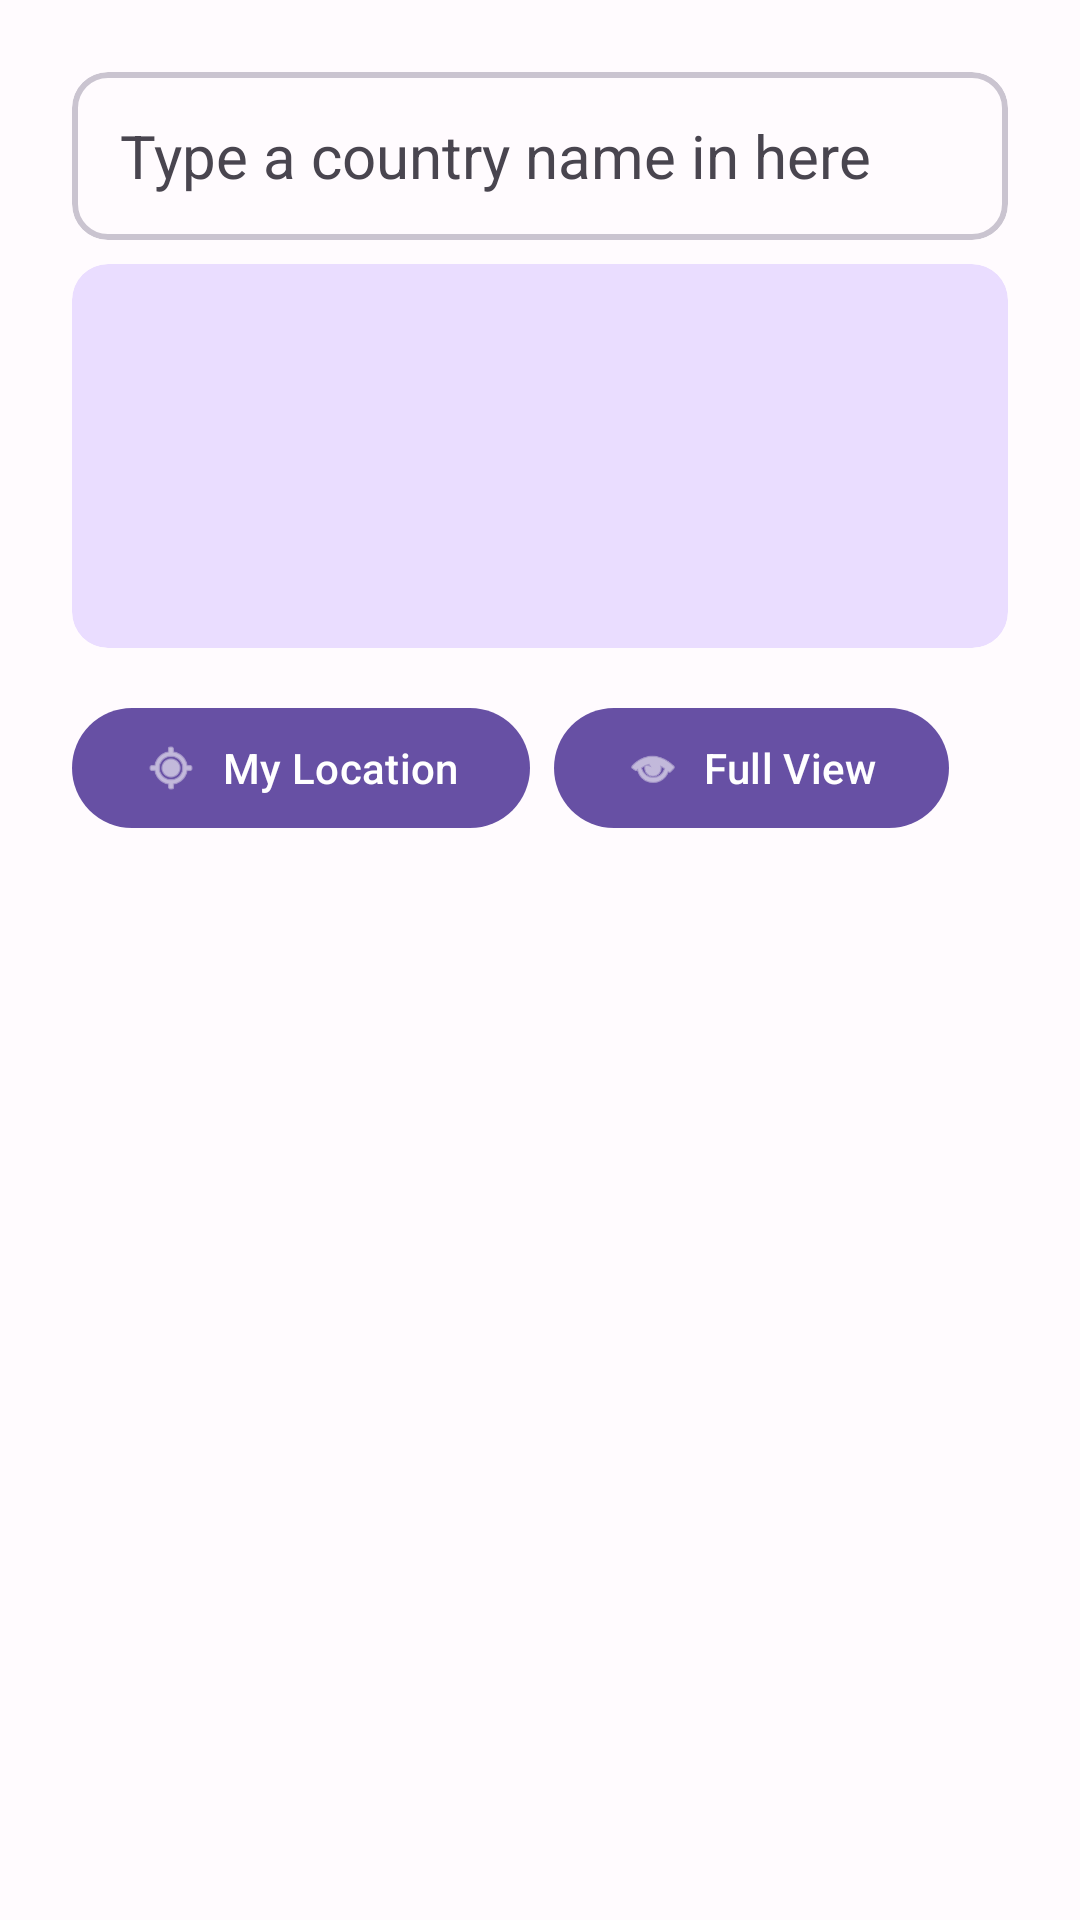

Reconstruct the res/layout file that produces this screen, plus the resources it refers to.
<!-- AndroidManifest.xml: application theme Theme.Covid19TrackingAndNews -->
<!-- res/layout/activity_main.xml -->
<?xml version="1.0" encoding="utf-8"?>
<androidx.constraintlayout.widget.ConstraintLayout xmlns:android="http://schemas.android.com/apk/res/android"
    xmlns:app="http://schemas.android.com/apk/res-auto"
    xmlns:tools="http://schemas.android.com/tools"
    android:layout_width="match_parent"
    android:layout_height="match_parent"
    android:background="#FFFBFE"
    android:theme="@style/Theme.Material3.Light.NoActionBar"
    tools:context=".MainActivity">

    <com.google.android.material.card.MaterialCardView
        android:id="@+id/insertCountry"
        android:layout_width="match_parent"
        android:layout_height="wrap_content"
        android:layout_marginLeft="24dp"
        android:layout_marginTop="24dp"
        android:layout_marginRight="24dp"
        app:cardBackgroundColor="#FFFBFE"
        app:cardCornerRadius="12dp"
        app:layout_constraintBottom_toTopOf="@+id/covid19Card"
        app:layout_constraintEnd_toEndOf="parent"
        app:layout_constraintStart_toStartOf="parent"
        app:layout_constraintTop_toTopOf="parent"
        app:strokeWidth="2dp">

        <com.google.android.material.textfield.MaterialAutoCompleteTextView
            android:id="@+id/countryInput"
            android:layout_width="match_parent"
            android:layout_height="match_parent"
            android:layout_marginStart="8dp"
            android:layout_marginLeft="4dp"
            android:layout_marginTop="4dp"
            android:layout_marginEnd="8dp"
            android:layout_marginRight="4dp"
            android:layout_marginBottom="4dp"
            android:backgroundTint="#00BA68C8"
            android:ems="10"
            android:fontFamily="sans-serif"
            android:hint="@string/country_name_hint"
            android:imeOptions="actionDone"
            android:inputType="text"
            android:minHeight="48dp"
            android:padding="8dp"
            android:pointerIcon="arrow"
            android:textAlignment="viewStart"
            android:textColorHighlight="#79747E"
            android:textColorHint="#49454F"
            android:textSize="20sp">

        </com.google.android.material.textfield.MaterialAutoCompleteTextView>

    </com.google.android.material.card.MaterialCardView>

    <com.google.android.material.card.MaterialCardView
        android:id="@+id/covid19Card"
        android:layout_width="match_parent"
        android:layout_height="wrap_content"
        android:layout_marginStart="24dp"
        android:layout_marginTop="8dp"
        android:layout_marginEnd="24dp"
        android:minHeight="128dp"
        app:cardBackgroundColor="#EADDFF"
        app:cardCornerRadius="12dp"
        app:layout_constraintBottom_toTopOf="@+id/getLocation"
        app:layout_constraintEnd_toEndOf="parent"
        app:layout_constraintStart_toStartOf="parent"
        app:layout_constraintTop_toBottomOf="@+id/insertCountry"
        app:strokeWidth="0dp">

        <androidx.constraintlayout.widget.ConstraintLayout
            android:layout_width="match_parent"
            android:layout_height="match_parent">

            <com.google.android.material.textview.MaterialTextView
                android:id="@+id/CountryName"
                android:layout_width="match_parent"
                android:layout_height="wrap_content"
                android:layout_marginStart="16dp"
                android:layout_marginTop="16dp"
                android:layout_marginEnd="16dp"
                android:textColor="#21005E"
                android:textSize="20sp"
                android:textStyle="bold"
                app:layout_constraintBottom_toTopOf="@id/CovidCases"
                app:layout_constraintEnd_toEndOf="parent"
                app:layout_constraintStart_toStartOf="parent"
                app:layout_constraintTop_toTopOf="parent" />

            <com.google.android.material.textview.MaterialTextView
                android:id="@+id/CovidCases"
                android:layout_width="match_parent"
                android:layout_height="wrap_content"
                android:layout_marginStart="16dp"
                android:layout_marginTop="8dp"
                android:layout_marginEnd="16dp"
                android:layout_marginBottom="16dp"
                android:textColor="#21005E"
                app:layout_constraintBottom_toBottomOf="parent"
                app:layout_constraintEnd_toEndOf="parent"
                app:layout_constraintStart_toStartOf="parent"
                app:layout_constraintTop_toBottomOf="@+id/CountryName" />
        </androidx.constraintlayout.widget.ConstraintLayout>

    </com.google.android.material.card.MaterialCardView>

    <com.google.android.material.button.MaterialButton
        android:id="@+id/getLocation"
        android:layout_width="wrap_content"
        android:layout_height="wrap_content"
        android:layout_marginStart="24dp"
        android:layout_marginTop="16dp"
        android:layout_marginBottom="8dp"
        android:minHeight="48dp"
        android:onClick="getLocation"
        android:text="@string/my_location"
        android:theme="@style/ThemeOverlay.Material3.Button"
        app:icon="@android:drawable/ic_menu_mylocation"
        app:layout_constraintBottom_toTopOf="@+id/savedNewsView"
        app:layout_constraintEnd_toEndOf="parent"
        app:layout_constraintHorizontal_bias="0.0"
        app:layout_constraintStart_toStartOf="parent"
        app:layout_constraintTop_toBottomOf="@id/covid19Card" />

    <com.google.android.material.button.MaterialButton
        android:id="@+id/showFullView"
        android:layout_width="wrap_content"
        android:layout_height="wrap_content"
        android:layout_marginStart="8dp"
        android:minHeight="48dp"
        android:onClick="changeToFullView"
        android:text="@string/full_view"
        android:theme="@style/ThemeOverlay.Material3.Button"
        app:icon="@android:drawable/ic_menu_view"
        app:layout_constraintBottom_toBottomOf="@+id/getLocation"
        app:layout_constraintEnd_toEndOf="parent"
        app:layout_constraintHorizontal_bias="0.0"
        app:layout_constraintStart_toEndOf="@+id/getLocation"
        app:layout_constraintTop_toTopOf="@+id/getLocation" />

    <androidx.recyclerview.widget.RecyclerView
        android:id="@+id/savedNewsView"
        android:layout_width="0dp"
        android:layout_height="0dp"
        android:layout_marginTop="8dp"
        android:paddingLeft="16dp"
        android:paddingRight="16dp"
        app:layout_constraintBottom_toBottomOf="parent"
        app:layout_constraintEnd_toEndOf="parent"
        app:layout_constraintHorizontal_bias="0.0"
        app:layout_constraintStart_toStartOf="parent"
        app:layout_constraintTop_toBottomOf="@+id/getLocation"
        app:layout_constraintVertical_bias="0.0"
        tools:listitem="@layout/news_item" />

</androidx.constraintlayout.widget.ConstraintLayout>
<!-- res/layout/news_item.xml (included above) -->
<?xml version="1.0" encoding="utf-8"?>
<com.google.android.material.card.MaterialCardView xmlns:android="http://schemas.android.com/apk/res/android"
    xmlns:app="http://schemas.android.com/apk/res-auto"

    xmlns:tools="http://schemas.android.com/tools"
    android:layout_width="match_parent"
    android:layout_height="wrap_content"
    app:cardBackgroundColor="#EADDFF"
    app:cardCornerRadius="12dp"
    app:cardPreventCornerOverlap="true"
    app:cardUseCompatPadding="true"
    app:strokeWidth="0dp">

    

    <androidx.constraintlayout.widget.ConstraintLayout
        android:id="@+id/newsCard"
        android:layout_width="match_parent"
        android:layout_height="wrap_content"
        android:padding="8dp">

        <androidx.cardview.widget.CardView
            android:id="@+id/itemImageCard"
            android:layout_width="100dp"
            android:layout_height="wrap_content"
            android:contentDescription="@string/app_name"
            android:padding="8dp"
            app:cardCornerRadius="8dp"
            app:cardElevation="0dp"
            app:layout_constraintEnd_toEndOf="parent"
            app:layout_constraintTop_toTopOf="parent">
            
            <ImageView
                android:id="@+id/itemImage"
                android:layout_width="100dp"
                android:layout_height="100dp"
                android:scaleType="centerCrop"
                android:src="@drawable/itembg" />
        </androidx.cardview.widget.CardView>
        

        
        

        <TextView
            android:id="@+id/newsTitle"
            android:layout_width="0dp"
            android:layout_height="wrap_content"
            android:layout_marginTop="8dp"
            android:layout_marginEnd="8dp"
            android:autoSizeTextType="none"
            android:fontFamily="@font/nunito_sans"
            android:text="@string/news_title"
            android:textAppearance="@style/TextAppearance.AppCompat.Body1"
            android:textColor="#21005E"
            android:textSize="20sp"
            android:textStyle="bold"
            app:layout_constraintEnd_toStartOf="@+id/itemImageCard"
            app:layout_constraintHorizontal_bias="1.0"
            app:layout_constraintStart_toStartOf="parent"
            app:layout_constraintTop_toBottomOf="@id/newsAuthor" />

        <TextView
            android:id="@+id/newsAuthor"
            android:layout_width="0dp"
            android:layout_height="wrap_content"
            android:layout_marginEnd="8dp"
            android:drawablePadding="2dp"
            android:fontFamily="@font/nunito_sans"
            android:text="@string/news_author"
            android:textAppearance="@style/TextAppearance.AppCompat.Small"
            android:textColor="#21005E"
            android:textSize="14sp"
            app:layout_constraintBottom_toTopOf="@id/newsTitle"
            app:layout_constraintEnd_toStartOf="@+id/itemImageCard"
            app:layout_constraintStart_toStartOf="parent"
            app:layout_constraintTop_toTopOf="parent" />

        <TextView
            android:id="@+id/publishedTime"
            android:layout_width="0dp"
            android:layout_height="wrap_content"
            android:layout_marginTop="8dp"
            android:drawablePadding="2dp"
            android:fontFamily="@font/nunito_sans"
            android:text="@string/published_time"
            android:textAppearance="@style/TextAppearance.AppCompat.Small"
            android:textColor="#21005E"
            android:textSize="14sp"
            app:layout_constraintBottom_toBottomOf="parent"
            app:layout_constraintStart_toStartOf="parent"
            app:layout_constraintTop_toBottomOf="@+id/newsTitle"
            app:layout_constraintVertical_bias="1.0" />

    </androidx.constraintlayout.widget.ConstraintLayout>
</com.google.android.material.card.MaterialCardView>
<!-- resources referenced by this layout -->
<resources>
  <!-- drawable itembg: png bitmap (drawable, 5757 bytes) -->
  <string name="app_name">Covid 19 Tracking and News</string>
  <string name="country_name_hint">Type a country name in here </string>
  <string name="full_view">Full View </string>
  <string name="my_location">My Location </string>
  <string name="news_author">Covid 19 Tracking and News</string>
  <string name="news_title">Covid 19 Tracking and News</string>
  <string name="published_time">Covid 19 Tracking and News</string>
  <style name="Theme.Covid19TrackingAndNews" parent="Theme.MaterialComponents.DayNight.NoActionBar">
          
          <item name="colorPrimary">@color/purple_500</item>
          <item name="colorPrimaryVariant">@color/purple_700</item>
          <item name="colorOnPrimary">@color/white</item>
          
          <item name="colorSecondary">@color/teal_200</item>
          <item name="colorSecondaryVariant">@color/teal_700</item>
          <item name="colorOnSecondary">@color/black</item>
          
          <item name="android:statusBarColor" tools:targetApi="l">?attr/colorPrimaryVariant</item>
          
      </style>
  <!-- not gathered from this repository: default colours our renderer supplied (Android Studio template values) -->
  <color name="purple_500">#FF6200EE</color>
  <color name="purple_700">#FF3700B3</color>
  <color name="teal_200">#FF03DAC5</color>
  <color name="teal_700">#FF018786</color>
  <color name="black">#FF000000</color>
  <color name="white">#FFFFFFFF</color>
</resources>
